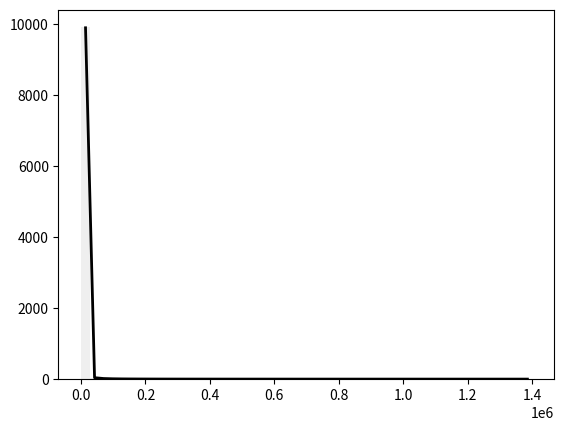

The matplotlib source for this figure:
import scipy.stats
import numpy as np
import matplotlib.pyplot as plt

np.random.seed(1234)
samples = np.random.lognormal(mean = 1, sigma = 4, size = 10000)
shape, loc, scale = scipy.stats.lognorm.fit(samples, floc = 0)
num_bins = 50
clr = "#EFEFEF"

counts, edges, patches = plt.hist(samples, bins = num_bins, color = clr)
centers = 0.5 * (edges[:-1]+edges[1:])

cdf = scipy.stats.lognorm.cdf(edges, shape, loc = loc, scale = scale)
prob = np.diff(cdf)
plt.plot(centers, samples.size * prob, 'k-', linewidth = 2)
plt.show()
   
